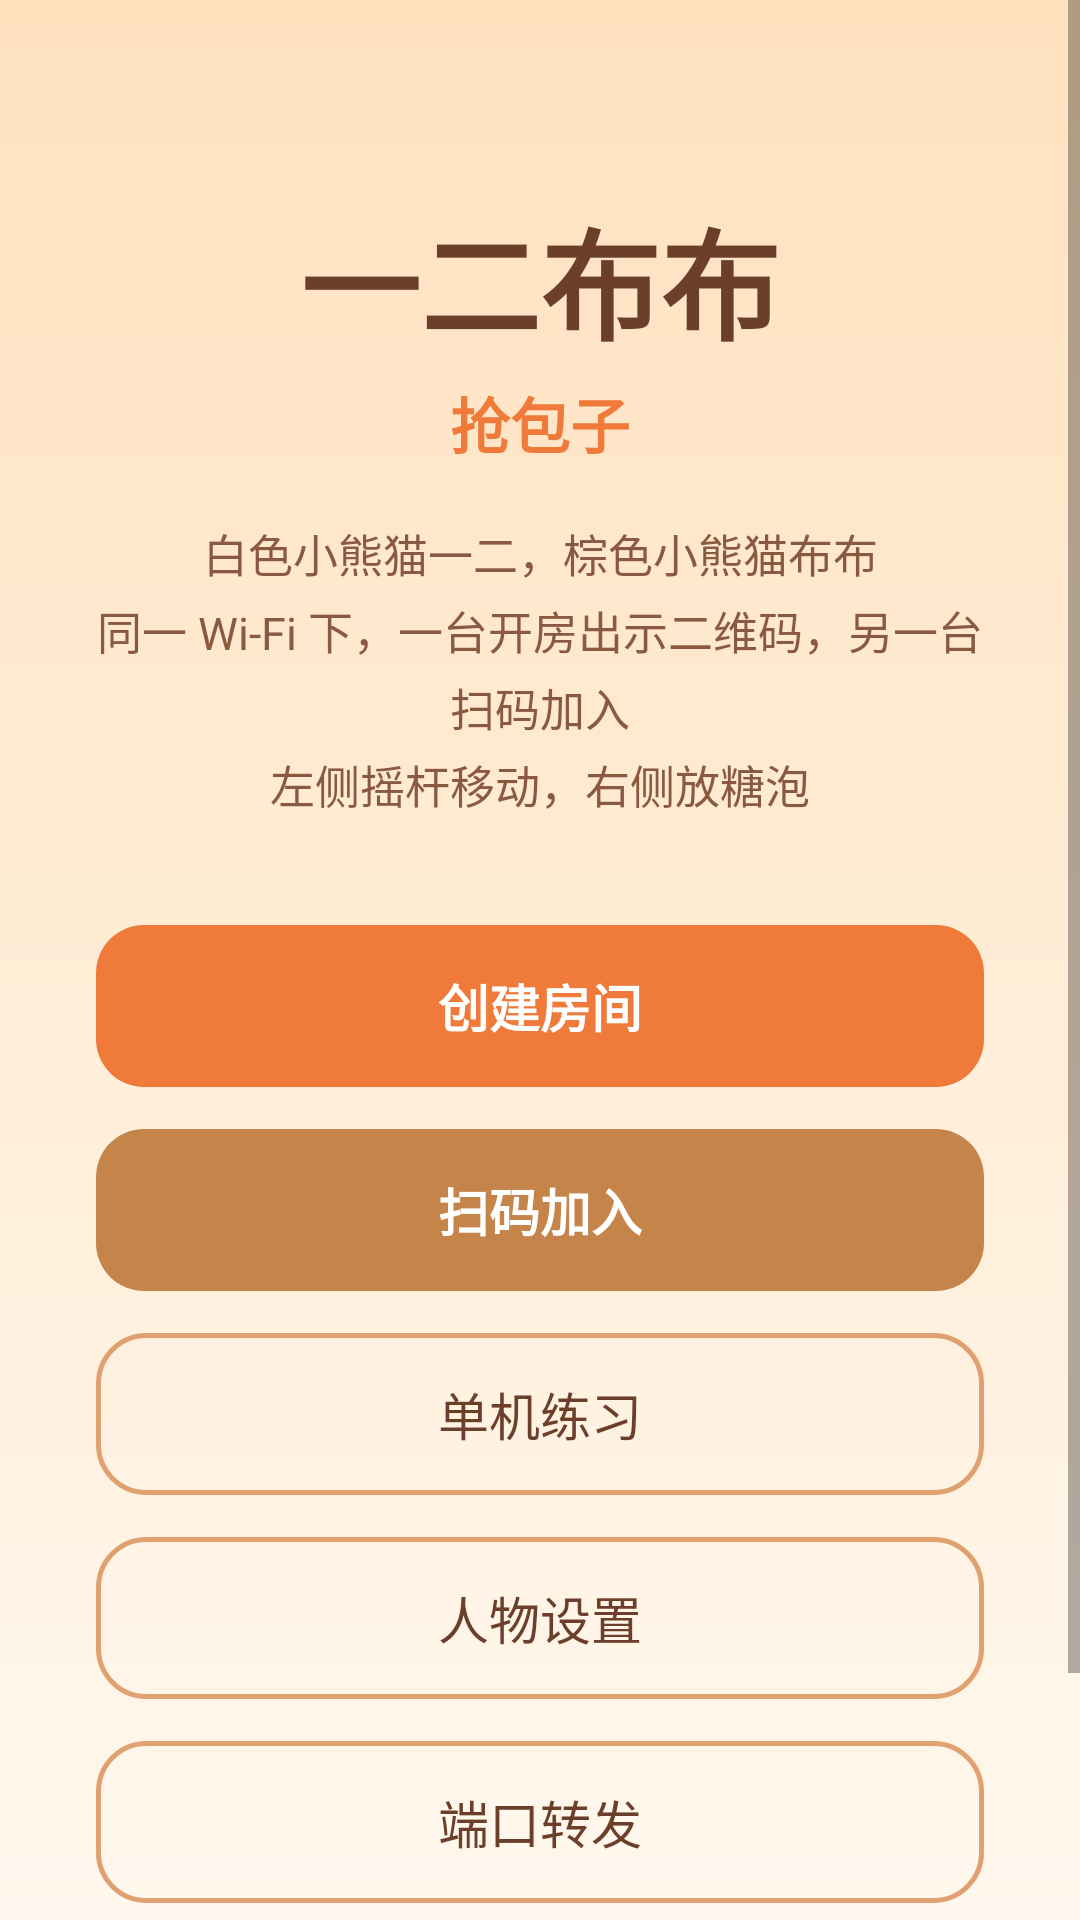

Write the Android layout XML for this screen, with the resource values it uses.
<!-- AndroidManifest.xml: application theme AppTheme -->
<!-- res/layout/activity_baozi.xml -->
<?xml version="1.0" encoding="utf-8"?>
<ScrollView xmlns:android="http://schemas.android.com/apk/res/android"
    android:layout_width="match_parent"
    android:layout_height="match_parent"
    android:background="@drawable/bg_menu"
    android:fillViewport="true">

    <LinearLayout
        android:layout_width="match_parent"
        android:layout_height="wrap_content"
        android:gravity="center_horizontal"
        android:orientation="vertical"
        android:paddingLeft="32dp"
        android:paddingTop="64dp"
        android:paddingRight="32dp"
        android:paddingBottom="32dp">

        <TextView
            android:layout_width="wrap_content"
            android:layout_height="wrap_content"
            android:text="@string/title"
            android:textColor="@color/ink"
            android:textSize="40sp"
            android:textStyle="bold" />

        <TextView
            android:layout_width="wrap_content"
            android:layout_height="wrap_content"
            android:layout_marginTop="4dp"
            android:text="@string/subtitle"
            android:textColor="@color/primary"
            android:textSize="20sp"
            android:textStyle="bold" />

        <TextView
            android:layout_width="match_parent"
            android:layout_height="wrap_content"
            android:layout_marginTop="18dp"
            android:gravity="center"
            android:lineSpacingExtra="4dp"
            android:text="@string/desc"
            android:textColor="#8A5A40"
            android:textSize="15sp" />

        <TextView
            android:id="@+id/btnHost"
            android:layout_width="match_parent"
            android:layout_height="54dp"
            android:layout_marginTop="36dp"
            android:background="@drawable/btn_primary"
            android:clickable="true"
            android:focusable="true"
            android:foreground="?android:attr/selectableItemBackground"
            android:gravity="center"
            android:text="@string/host"
            android:textColor="#FFFFFF"
            android:textSize="17sp"
            android:textStyle="bold" />

        <TextView
            android:id="@+id/btnJoin"
            android:layout_width="match_parent"
            android:layout_height="54dp"
            android:layout_marginTop="14dp"
            android:background="@drawable/btn_secondary"
            android:clickable="true"
            android:focusable="true"
            android:foreground="?android:attr/selectableItemBackground"
            android:gravity="center"
            android:text="@string/join"
            android:textColor="#FFFFFF"
            android:textSize="17sp"
            android:textStyle="bold" />

        <TextView
            android:id="@+id/btnLocal"
            android:layout_width="match_parent"
            android:layout_height="54dp"
            android:layout_marginTop="14dp"
            android:background="@drawable/btn_ghost"
            android:clickable="true"
            android:focusable="true"
            android:foreground="?android:attr/selectableItemBackground"
            android:gravity="center"
            android:text="@string/local"
            android:textColor="@color/ink"
            android:textSize="17sp" />

        <TextView
            android:id="@+id/btnSettings"
            android:layout_width="match_parent"
            android:layout_height="54dp"
            android:layout_marginTop="14dp"
            android:background="@drawable/btn_ghost"
            android:clickable="true"
            android:focusable="true"
            android:foreground="?android:attr/selectableItemBackground"
            android:gravity="center"
            android:text="@string/settings"
            android:textColor="@color/ink"
            android:textSize="17sp" />

        <TextView
            android:id="@+id/btnForward"
            android:layout_width="match_parent"
            android:layout_height="54dp"
            android:layout_marginTop="14dp"
            android:background="@drawable/btn_ghost"
            android:clickable="true"
            android:focusable="true"
            android:foreground="?android:attr/selectableItemBackground"
            android:gravity="center"
            android:text="@string/forward"
            android:textColor="@color/ink"
            android:textSize="17sp" />

        <TextView
            android:id="@+id/btnHelp"
            android:layout_width="match_parent"
            android:layout_height="54dp"
            android:layout_marginTop="14dp"
            android:background="@drawable/btn_ghost"
            android:clickable="true"
            android:focusable="true"
            android:foreground="?android:attr/selectableItemBackground"
            android:gravity="center"
            android:text="@string/help"
            android:textColor="@color/ink"
            android:textSize="17sp" />
    </LinearLayout>
</ScrollView>
<!-- resources referenced by this layout -->
<resources>
  <color name="ink">#6B3F2A</color>
  <color name="primary">#F07A3A</color>
  <!-- drawable bg_menu (drawable) -->
  <?xml version="1.0" encoding="utf-8"?>
  <shape xmlns:android="http://schemas.android.com/apk/res/android">
      <gradient
          android:angle="270"
          android:endColor="#FFF8EE"
          android:startColor="#FFE1BE" />
  </shape>
  <!-- drawable btn_ghost (drawable) -->
  <?xml version="1.0" encoding="utf-8"?>
  <shape xmlns:android="http://schemas.android.com/apk/res/android">
      <solid android:color="#00FFFFFF" />
      <stroke
          android:width="1.5dp"
          android:color="#E0A070" />
      <corners android:radius="16dp" />
  </shape>
  <!-- drawable btn_primary (drawable) -->
  <?xml version="1.0" encoding="utf-8"?>
  <shape xmlns:android="http://schemas.android.com/apk/res/android">
      <solid android:color="#F07A3A" />
      <corners android:radius="16dp" />
  </shape>
  <!-- drawable btn_secondary (drawable) -->
  <?xml version="1.0" encoding="utf-8"?>
  <shape xmlns:android="http://schemas.android.com/apk/res/android">
      <solid android:color="#C4844A" />
      <corners android:radius="16dp" />
  </shape>
  <string name="desc">白色小熊猫一二，棕色小熊猫布布\n同一 Wi-Fi 下，一台开房出示二维码，另一台扫码加入\n左侧摇杆移动，右侧放糖泡</string>
  <string name="forward">端口转发</string>
  <string name="help">怎么玩</string>
  <string name="host">创建房间</string>
  <string name="join">扫码加入</string>
  <string name="local">单机练习</string>
  <string name="settings">人物设置</string>
  <string name="subtitle">抢包子</string>
  <string name="title">一二布布</string>
  <style name="AppTheme" parent="@android:style/Theme.Material.Light.NoActionBar">
          <item name="android:windowBackground">@color/cream</item>
          <item name="android:statusBarColor">#E39B5A</item>
          <item name="android:navigationBarColor">@color/cream</item>
          <item name="android:windowLightStatusBar">true</item>
      </style>
  <color name="cream">#FFF6E8</color>
</resources>
